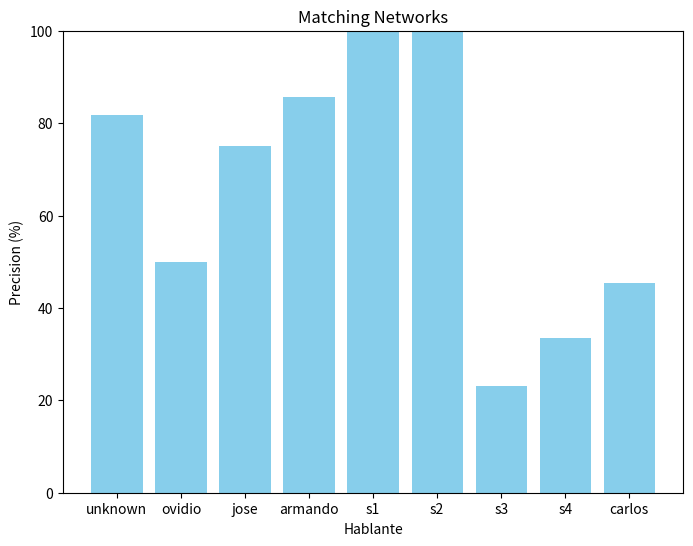
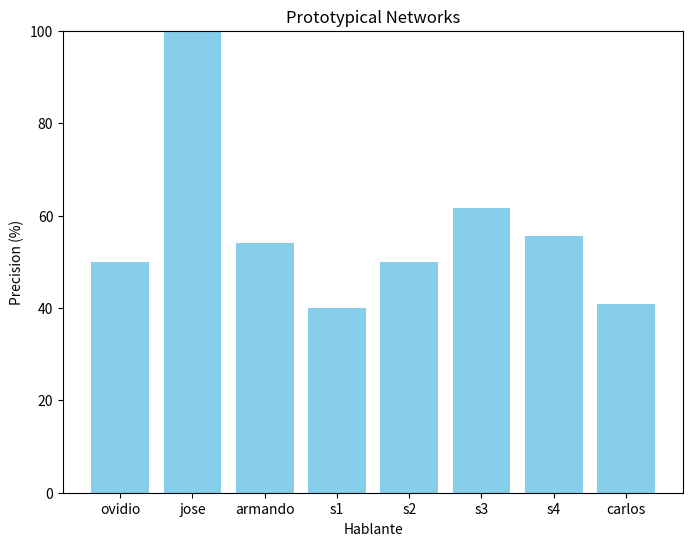

Python code for these plots, in order: (Note: this script raises an exception after producing the figures.)
import matplotlib.pyplot as plt
import json


def g_prototypical_networks():
    speakers = ['ovidio', 'jose', 'armando', 's1', 's2', 's3', 's4','carlos']
    vals = [50.0, 100.0, 54.14, 40.0, 50.0, 61.54, 55.56, 40.91]

    plt.figure(figsize=(8, 6))
    plt.bar(speakers, vals, color='skyblue')

    plt.xlabel('Hablante')
    plt.ylabel('Precision (%)')
    plt.title('Prototypical Networks')

    plt.ylim(0, 100)

    plt.show()


def g_matching_networks():
    speakers2 = ['unknown', 'ovidio', 'jose', 'armando', 's1', 's2', 's3', 's4', 'carlos']
    vals2 = [81.82, 50.0, 75, 85.71, 100, 100, 23.08, 33.56, 45.46]

    plt.figure(figsize=(8, 6))
    plt.bar(speakers2, vals2, color='skyblue')

    plt.xlabel('Hablante')
    plt.ylabel('Precision (%)')
    plt.title('Matching Networks')

    plt.ylim(0, 100)

    plt.show()

g_matching_networks()
g_prototypical_networks()
def transcription_precision():
    results = json.load(open('transcription_results.json', 'r'))
    t = 0
    for res in results:
        t += res['similarity']
    print(t / len(results))


def transcription_precision_w():
    results = json.load(open('transcription_results_w.json', 'r'))
    t = 0
    for res in results:
        t += res['similarity']
    print(t / len(results))


transcription_precision()
transcription_precision_w()
